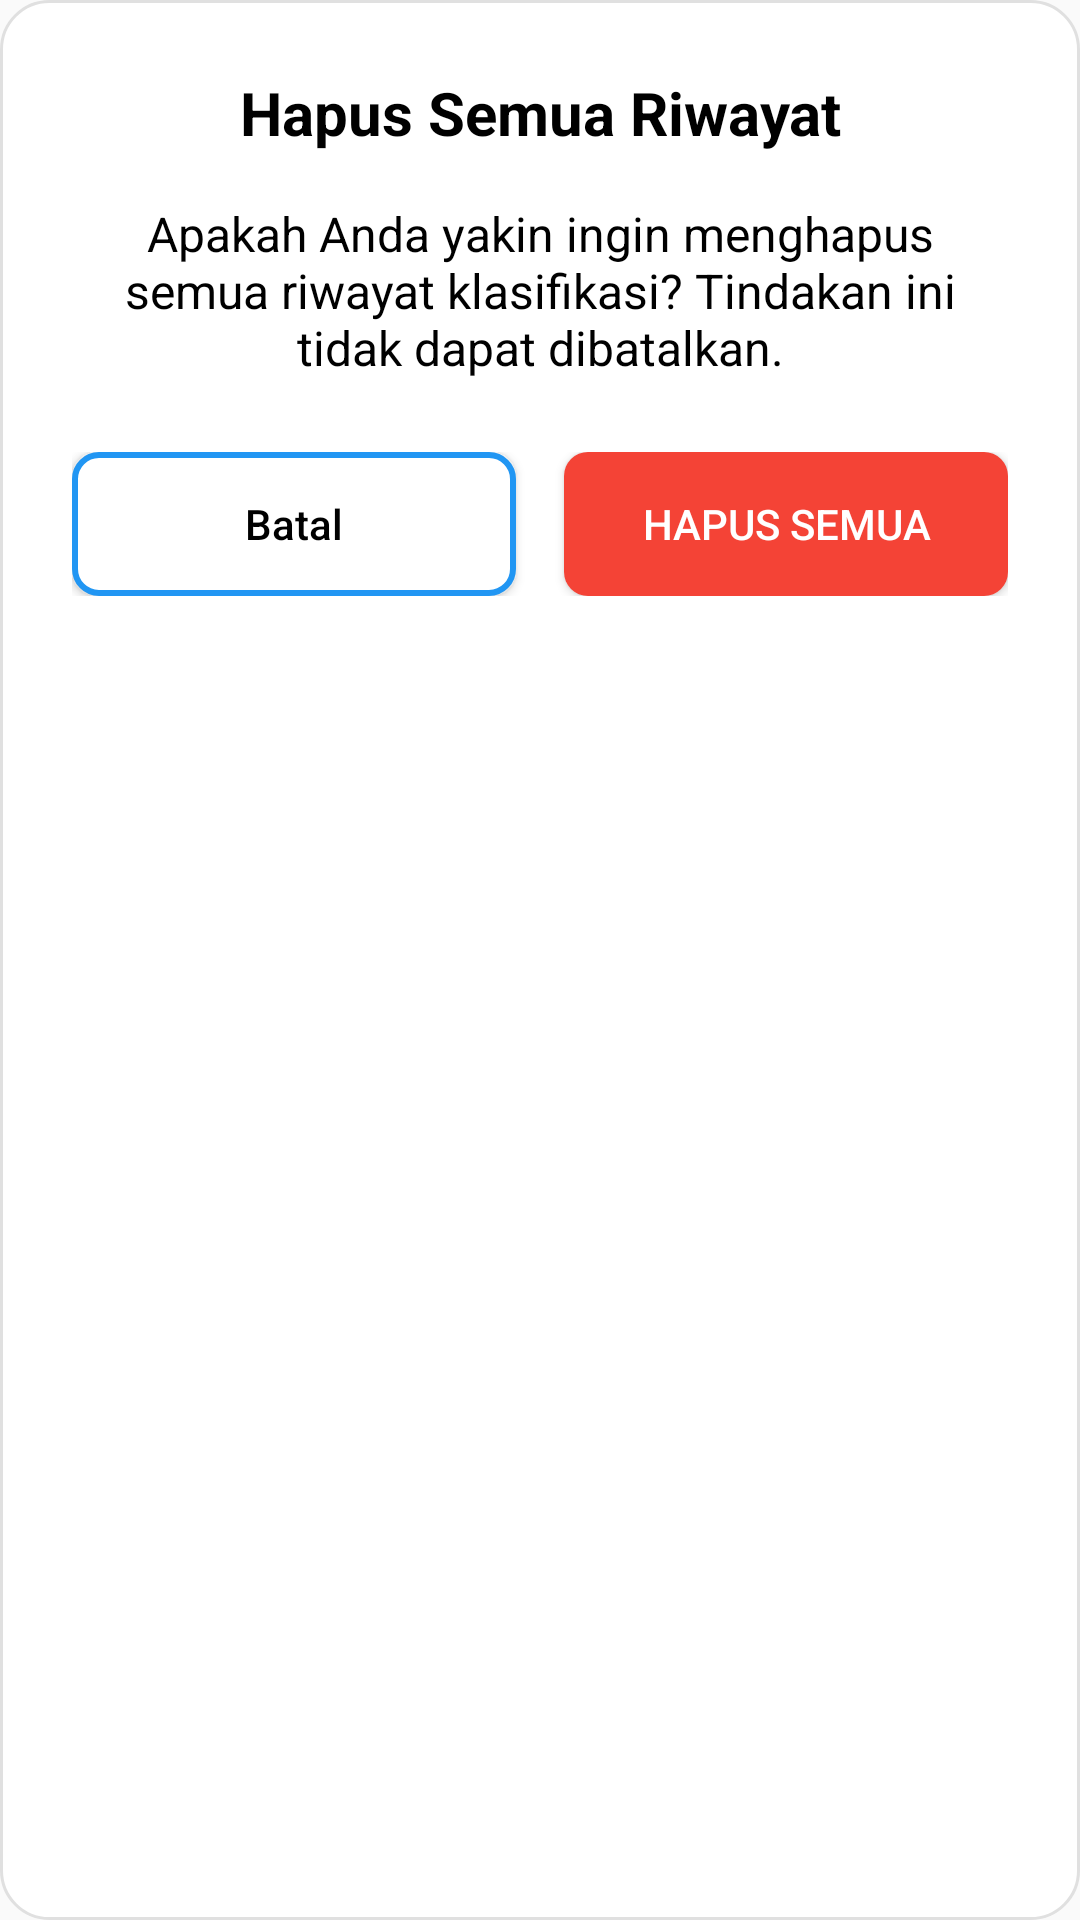

Produce the Android XML layout that renders to this screen, including the resource entries it uses.
<!-- AndroidManifest.xml: application theme Theme.PlanktonDetectionApps -->
<!-- res/layout/dialog_clear_all.xml -->
<?xml version="1.0" encoding="utf-8"?>
<LinearLayout xmlns:android="http://schemas.android.com/apk/res/android"
    android:layout_width="match_parent"
    android:layout_height="wrap_content"
    android:orientation="vertical"
    android:background="@drawable/dialog_background_rounded"
    android:padding="24dp">

    
    <TextView
        android:layout_width="match_parent"
        android:layout_height="wrap_content"
        android:text="Hapus Semua Riwayat"
        android:textSize="20sp"
        android:textStyle="bold"
        android:textColor="@android:color/black"
        android:gravity="center"
        android:layout_marginBottom="16dp" />

    
    <TextView
        android:layout_width="match_parent"
        android:layout_height="wrap_content"
        android:text="Apakah Anda yakin ingin menghapus semua riwayat klasifikasi? Tindakan ini tidak dapat dibatalkan."
        android:textSize="16sp"
        android:textColor="@android:color/black"
        android:gravity="center"
        android:layout_marginBottom="24dp" />

    
    <LinearLayout
        android:layout_width="match_parent"
        android:layout_height="wrap_content"
        android:orientation="horizontal"
        android:gravity="center">

        <androidx.appcompat.widget.AppCompatButton
            android:id="@+id/cancelButton"
            android:layout_width="0dp"
            android:layout_height="48dp"
            android:layout_weight="1"
            android:text="Batal"
            android:textColor="@android:color/black"
            android:textAllCaps="false"
            android:background="@drawable/button_outline_purple"
            android:layout_marginEnd="8dp" />

        <Button
            android:id="@+id/confirmButton"
            android:layout_width="0dp"
            android:layout_height="48dp"
            android:layout_weight="1"
            android:text="Hapus Semua"
            android:textColor="@android:color/white"
            android:background="@drawable/button_danger"
            android:layout_marginStart="8dp" />

    </LinearLayout>

</LinearLayout>
<!-- resources referenced by this layout -->
<resources>
  <!-- drawable button_danger (drawable) -->
  <?xml version="1.0" encoding="utf-8"?>
  <selector xmlns:android="http://schemas.android.com/apk/res/android">
      <item android:state_pressed="true">
          <shape android:shape="rectangle">
              <corners android:radius="8dp" />
              <solid android:color="@color/error_color" />
          </shape>
      </item>
      <item>
          <shape android:shape="rectangle">
              <corners android:radius="8dp" />
              <solid android:color="@color/error_color" />
          </shape>
      </item>
  </selector>
  <!-- drawable button_outline_purple (drawable) -->
  <?xml version="1.0" encoding="utf-8"?>
  <selector xmlns:android="http://schemas.android.com/apk/res/android">
      <item android:state_pressed="true">
          <shape android:shape="rectangle">
              <solid android:color="#F3E5F5"/>
              <corners android:radius="8dp"/>
              <stroke android:width="2dp" android:color="#2196F3"/>
          </shape>
      </item>
      <item android:state_enabled="false">
          <shape android:shape="rectangle">
              <solid android:color="#F5F5F5"/>
              <corners android:radius="8dp"/>
              <stroke android:width="1dp" android:color="#2196F3"/>
          </shape>
      </item>
      <item>
          <shape android:shape="rectangle">
              <solid android:color="@android:color/white"/>
              <corners android:radius="8dp"/>
              <stroke android:width="2dp" android:color="#2196F3"/>
          </shape>
      </item>
  </selector>
  <!-- drawable dialog_background_rounded (drawable) -->
  <?xml version="1.0" encoding="utf-8"?>
  <shape xmlns:android="http://schemas.android.com/apk/res/android"
      android:shape="rectangle">
      <solid android:color="@android:color/white" />
      <corners android:radius="16dp" />
      <stroke
          android:width="1dp"
          android:color="#E0E0E0" />
  </shape>
  <style name="Theme.PlanktonDetectionApps" parent="Base.Theme.PlanktonDetectionApps" />
  <color name="error_color">#F44336</color>
  <style name="Base.Theme.PlanktonDetectionApps" parent="Theme.Material3.DayNight.NoActionBar">
          
          <item name="colorPrimary">@color/primary_blue</item>
          <item name="colorPrimaryVariant">@color/primary_blue_dark</item>
          <item name="colorOnPrimary">@color/white</item>
          <item name="colorSecondary">@color/secondary_orange</item>
          <item name="colorSecondaryVariant">@color/secondary_orange_dark</item>
          <item name="colorOnSecondary">@color/white</item>
          <item name="android:colorBackground">@color/background_light</item>
          <item name="colorSurface">@color/surface_light</item>
          <item name="colorOnSurface">@color/text_primary</item>
          <item name="android:statusBarColor">@color/primary_blue</item>
          <item name="android:navigationBarColor">@color/primary_blue</item>
          
          <item name="android:forceDarkAllowed" tools:targetApi="q">false</item>
      </style>
  <color name="primary_blue">#2196F3</color>
  <color name="primary_blue_dark">#1976D2</color>
  <color name="white">#FFFFFF</color>
  <color name="secondary_orange">#FF9800</color>
  <color name="secondary_orange_dark">#F57C00</color>
  <color name="background_light">#FAFAFA</color>
  <color name="surface_light">#FFFFFF</color>
  <color name="text_primary">#212121</color>
</resources>
